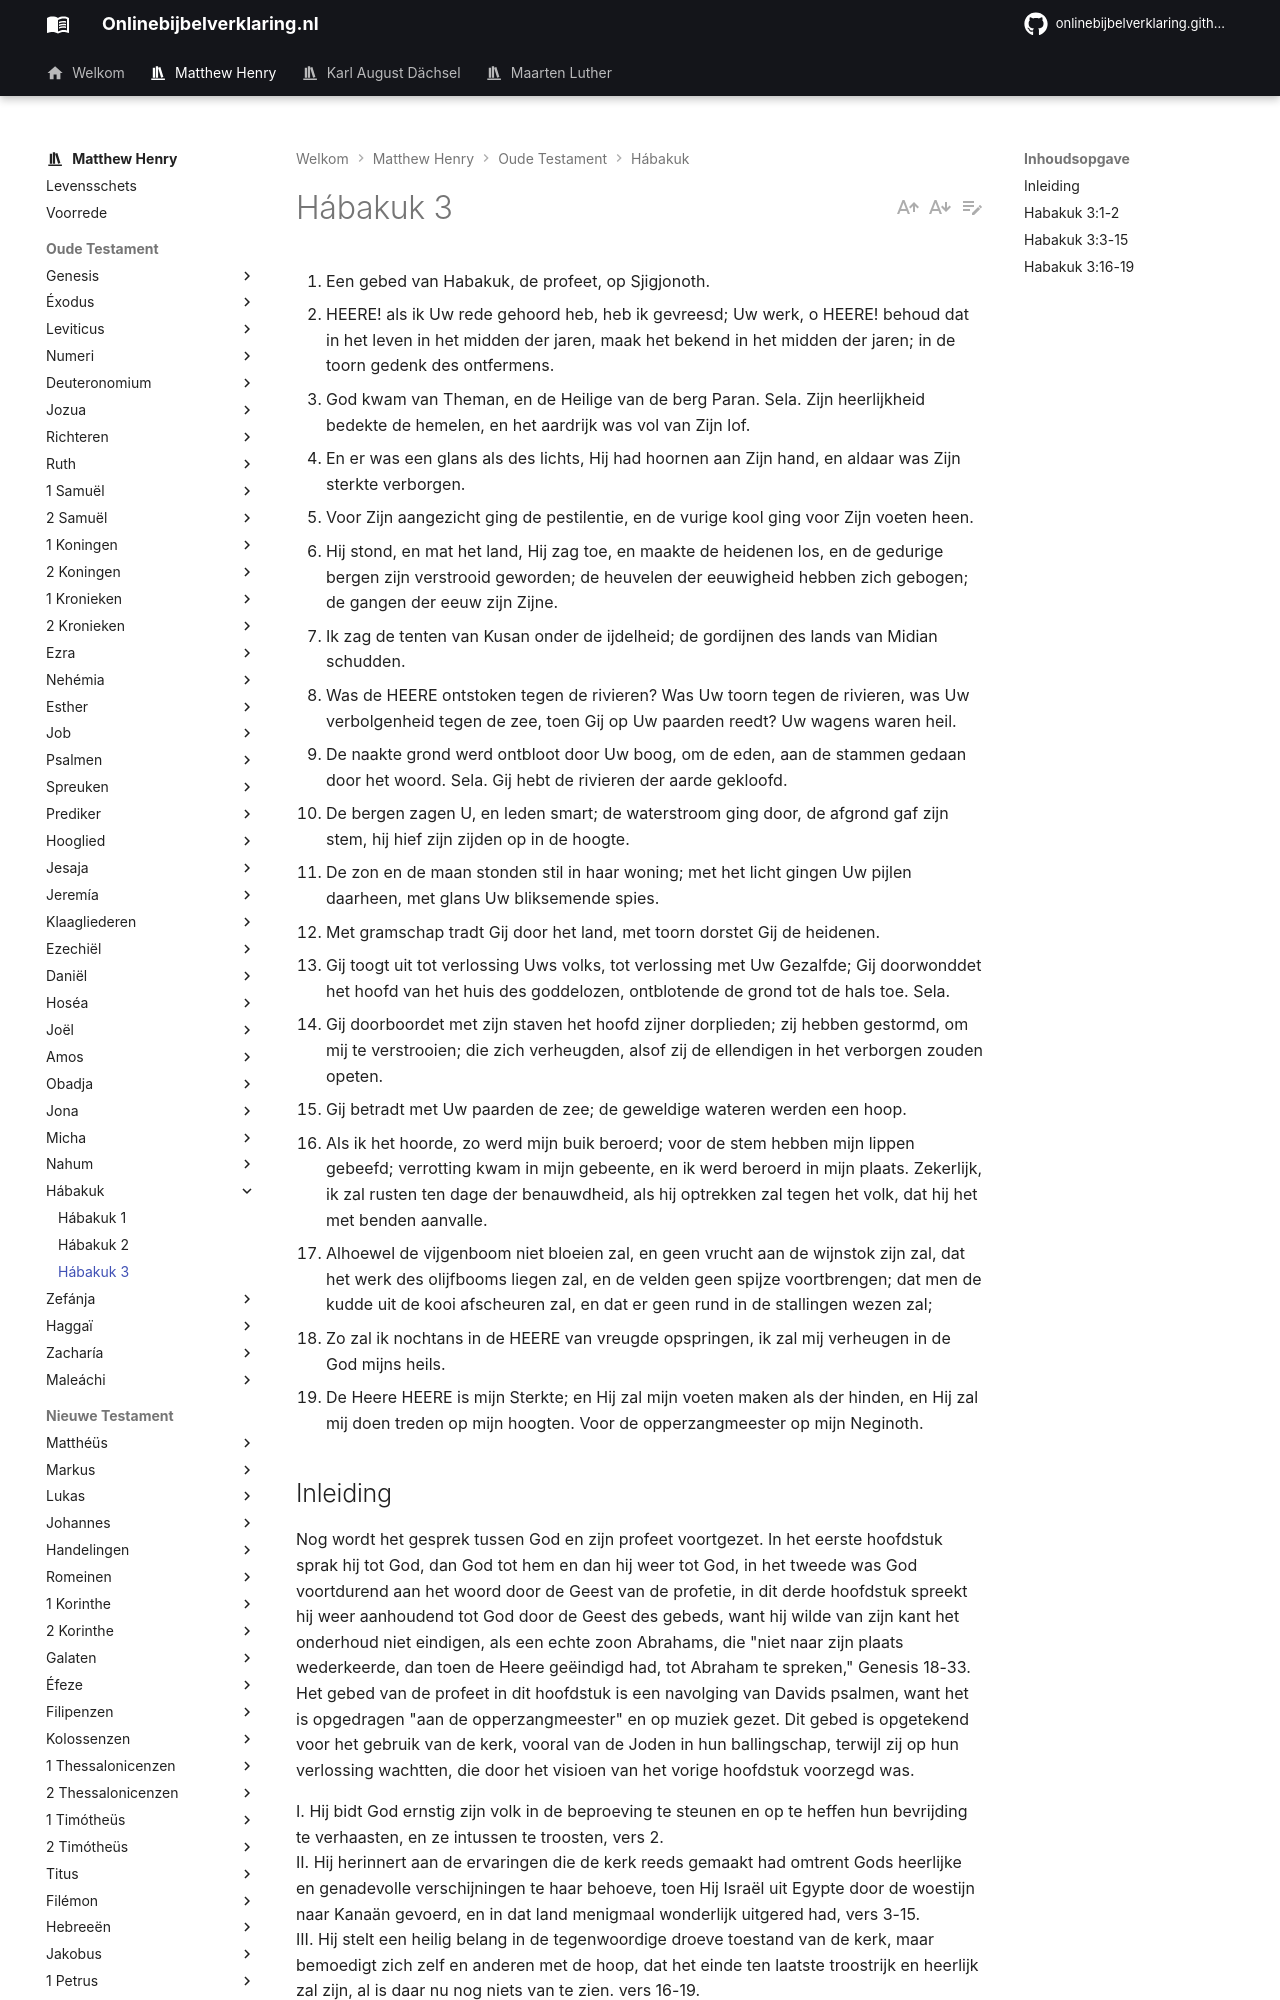

repository: onlinebijbelverklaring/dev-preview · page: matthewhenry/Habakuk/Habakuk3/index.html · generator: mkdocs

1. Een gebed van Habakuk, de profeet, op Sjigjonoth. 
2. HEERE! als ik Uw rede gehoord heb, heb ik gevreesd; Uw werk, o HEERE! behoud dat in het leven in het midden der jaren, maak het bekend in het midden der jaren; in de toorn gedenk des ontfermens. 
3. God kwam van Theman, en de Heilige van de berg Paran. Sela. Zijn heerlijkheid bedekte de hemelen, en het aardrijk was vol van Zijn lof. 
4. En er was een glans als des lichts, Hij had hoornen aan Zijn hand, en aldaar was Zijn sterkte verborgen. 
5. Voor Zijn aangezicht ging de pestilentie, en de vurige kool ging voor Zijn voeten heen. 
6. Hij stond, en mat het land, Hij zag toe, en maakte de heidenen los, en de gedurige bergen zijn verstrooid geworden; de heuvelen der eeuwigheid hebben zich gebogen; de gangen der eeuw zijn Zijne. 
7. Ik zag de tenten van Kusan onder de ijdelheid; de gordijnen des lands van Midian schudden. 
8. Was de HEERE ontstoken tegen de rivieren? Was Uw toorn tegen de rivieren, was Uw verbolgenheid tegen de zee, toen Gij op Uw paarden reedt? Uw wagens waren heil. 
9. De naakte grond werd ontbloot door Uw boog, om de eden, aan de stammen gedaan door het woord. Sela. Gij hebt de rivieren der aarde gekloofd. 
10. De bergen zagen U, en leden smart; de waterstroom ging door, de afgrond gaf zijn stem, hij hief zijn zijden op in de hoogte. 
11. De zon en de maan stonden stil in haar woning; met het licht gingen Uw pijlen daarheen, met glans Uw bliksemende spies. 
12. Met gramschap tradt Gij door het land, met toorn dorstet Gij de heidenen. 
13. Gij toogt uit tot verlossing Uws volks, tot verlossing met Uw Gezalfde; Gij doorwonddet het hoofd van het huis des goddelozen, ontblotende de grond tot de hals toe. Sela. 
14. Gij doorboordet met zijn staven het hoofd zijner dorplieden; zij hebben gestormd, om mij te verstrooien; die zich verheugden, alsof zij de ellendigen in het verborgen zouden opeten. 
15. Gij betradt met Uw paarden de zee; de geweldige wateren werden een hoop. 
16. Als ik het hoorde, zo werd mijn buik beroerd; voor de stem hebben mijn lippen gebeefd; verrotting kwam in mijn gebeente, en ik werd beroerd in mijn plaats. Zekerlijk, ik zal rusten ten dage der benauwdheid, als hij optrekken zal tegen het volk, dat hij het met benden aanvalle. 
17. Alhoewel de vijgenboom niet bloeien zal, en geen vrucht aan de wijnstok zijn zal, dat het werk des olijfbooms liegen zal, en de velden geen spijze voortbrengen; dat men de kudde uit de kooi afscheuren zal, en dat er geen rund in de stallingen wezen zal; 
18. Zo zal ik nochtans in de HEERE van vreugde opspringen, ik zal mij verheugen in de God mijns heils. 
19. De Heere HEERE is mijn Sterkte; en Hij zal mijn voeten maken als der hinden, en Hij zal mij doen treden op mijn hoogten. Voor de opperzangmeester op mijn Neginoth. 

## Inleiding 

Nog wordt het gesprek tussen God en zijn profeet voortgezet. In het eerste hoofdstuk sprak hij tot God, dan God tot hem en dan hij weer tot God, in het tweede was God voortdurend aan het woord door de Geest van de profetie, in dit derde hoofdstuk spreekt hij weer aanhoudend tot God door de Geest des gebeds, want hij wilde van zijn kant het onderhoud niet eindigen, als een echte zoon Abrahams, die "niet naar zijn plaats wederkeerde, dan toen de Heere geëindigd had, tot Abraham te spreken," Genesis 18-33. 
Het gebed van de profeet in dit hoofdstuk is een navolging van Davids psalmen, want het is opgedragen "aan de opperzangmeester" en op muziek gezet. Dit gebed is opgetekend voor het gebruik van de kerk, vooral van de Joden in hun ballingschap, terwijl zij op hun verlossing wachtten, die door het visioen van het vorige hoofdstuk voorzegd was.

I. Hij bidt God ernstig zijn volk in de beproeving te steunen en op te heffen hun bevrijding te verhaasten, en ze intussen te troosten, vers 2.  
II. Hij herinnert aan de ervaringen die de kerk reeds gemaakt had omtrent Gods heerlijke en genadevolle verschijningen te haar behoeve, toen Hij Israël uit Egypte door de woestijn naar Kanaän gevoerd, en in dat land menigmaal wonderlijk uitgered had, vers 3-15.  
III. Hij stelt een heilig belang in de tegenwoordige droeve toestand van de kerk, maar bemoedigt zich zelf en anderen met de hoop, dat het einde ten laatste troostrijk en heerlijk zal zijn, al is daar nu nog niets van te zien. vers 16-19.
